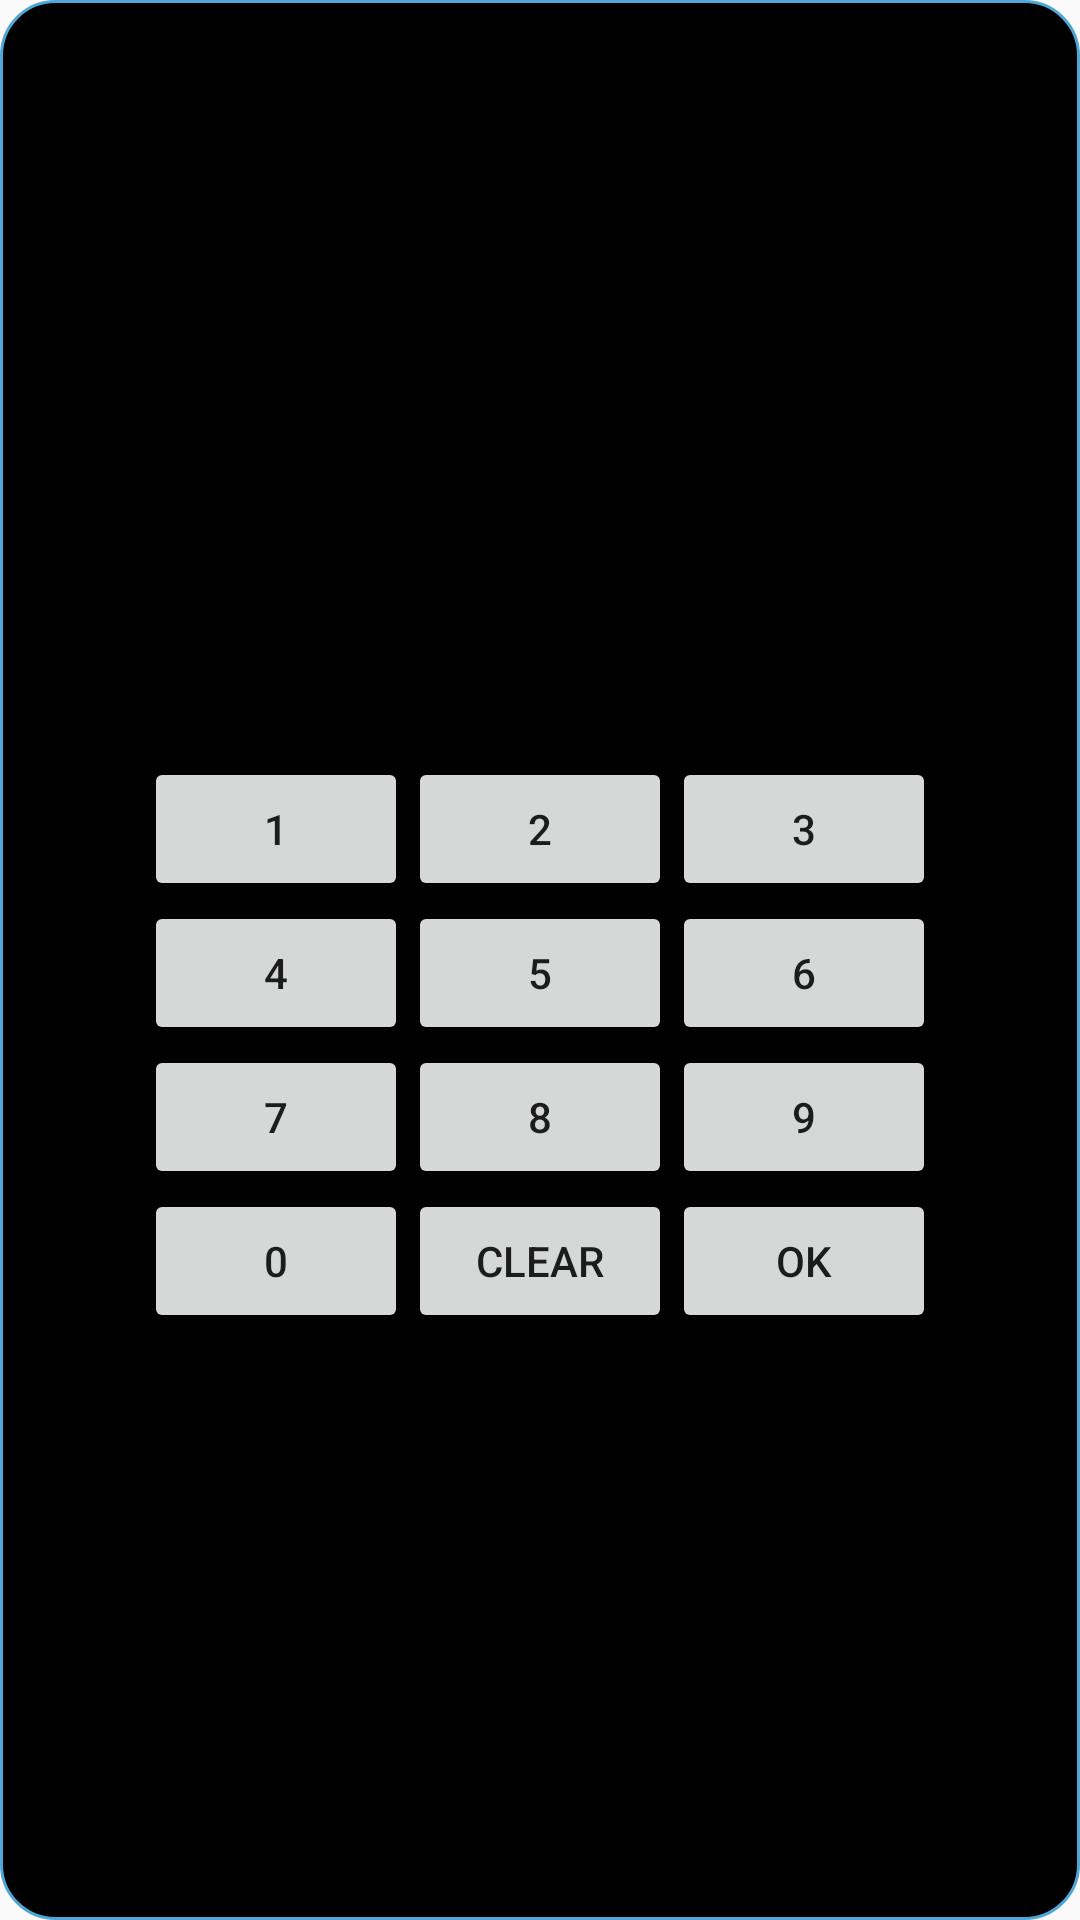

The Android layout XML behind this screen, and the referenced resources:
<!-- AndroidManifest.xml: application theme AppTheme -->
<!-- res/layout/numpad.xml -->
<?xml version="1.0" encoding="utf-8"?>
<LinearLayout
    xmlns:android="http://schemas.android.com/apk/res/android"
    android:id="@+id/linGrid"
    android:layout_height="wrap_content"
    android:layout_width="wrap_content"
    android:orientation="vertical"
    android:gravity="center"
    android:layout_gravity="center"
    android:background="@drawable/numpad_background"
    >
    <TextView
        android:id="@+id/title"
        android:layout_width="wrap_content"
        android:layout_height="wrap_content"
        android:textStyle="bold"
        android:text=""
        android:textColor= "#ffffff"
        />

    <TextView
        android:layout_width="wrap_content"
        android:layout_height="wrap_content"
        android:text="test"
        android:textColor= "#000000"
        />

    <GridLayout
        android:layout_width="wrap_content"
        android:layout_height="wrap_content"
        android:layout_gravity="center"
        android:gravity="center"
        android:columnCount = "3"
        android:rowCount = "5"
        android:orientation="horizontal"
        android:id="@+id/numpad"
        >

        <TextView
            android:id="@+id/setOffTime"
            android:layout_row="0"
            android:layout_columnSpan="3"
            android:text=""
            android:layout_gravity="center"
            android:gravity="center"
            android:background="@drawable/timebox"
            />

        <Button
            android:id="@+id/one"
            android:text="@string/one" />

        <Button
            android:id="@+id/two"
            android:text="@string/two" />

        <Button
            android:id="@+id/three"
            android:text="@string/three" />

        <Button
            android:id="@+id/four"
            android:text="@string/four" />

        <Button
            android:id="@+id/five"
            android:text="@string/five"
            />

        <Button
            android:id="@+id/six"
            android:text="@string/six" />

        <Button
            android:id="@+id/seven"
            android:text="@string/seven" />

        <Button
            android:id="@+id/eight"
            android:text="@string/eight" />

        <Button
            android:id="@+id/nine"
            android:text="@string/nine" />

        <Button
            android:id="@+id/zero"
            android:text="@string/zero" />

        <Button
            android:id="@+id/clear"
            android:text="@string/clear" />

        <Button
            android:id="@+id/ok"
            android:text="@string/ok" />

    </GridLayout>

</LinearLayout>
<!-- resources referenced by this layout -->
<resources>
  <!-- drawable numpad_background (drawable) -->
  <?xml version="1.0" encoding="utf-8"?>
  <shape xmlns:android="http://schemas.android.com/apk/res/android"
      android:shape="rectangle" >
  
      <solid android:color="#000000" />
  
      <stroke android:width="1dip" android:color="#4fa5d5"/>
  
      <padding
          android:left="0dp"
          android:top="0dp"
          android:right="0dp"
          android:bottom="0dp" />
  
      <corners
          android:radius="18dp"/>
  
      <size
          android:width="200dp"
          android:height="200dp" />
  </shape>
  <!-- drawable timebox (drawable) -->
  <?xml version="1.0" encoding="utf-8"?>
  <shape
      xmlns:android="http://schemas.android.com/apk/res/android"
      android:shape="rectangle" >
  
      <solid android:color="#ffffff" />
  
      <stroke android:width="1dip" android:color="#4fa5d5"/>
  
      <padding
          android:left="0dp"
          android:top="0dp"
          android:right="0dp"
          android:bottom="0dp" />
  
      <corners
          android:radius="18dp"/>
  
      <size
          android:width="0dp"
          android:height="0dp" />
  </shape>
  <string name="clear">CLEAR</string>
  <string name="eight">8</string>
  <string name="five">5</string>
  <string name="four">4</string>
  <string name="nine">9</string>
  <string name="ok">OK</string>
  <string name="one">1</string>
  <string name="seven">7</string>
  <string name="six">6</string>
  <string name="three">3</string>
  <string name="two">2</string>
  <string name="zero">0</string>
  <style name="AppTheme" parent="Theme.AppCompat.Light.DarkActionBar">
          <item name="windowActionBar">false</item>
          <item name="windowNoTitle">true</item>
      </style>
</resources>
